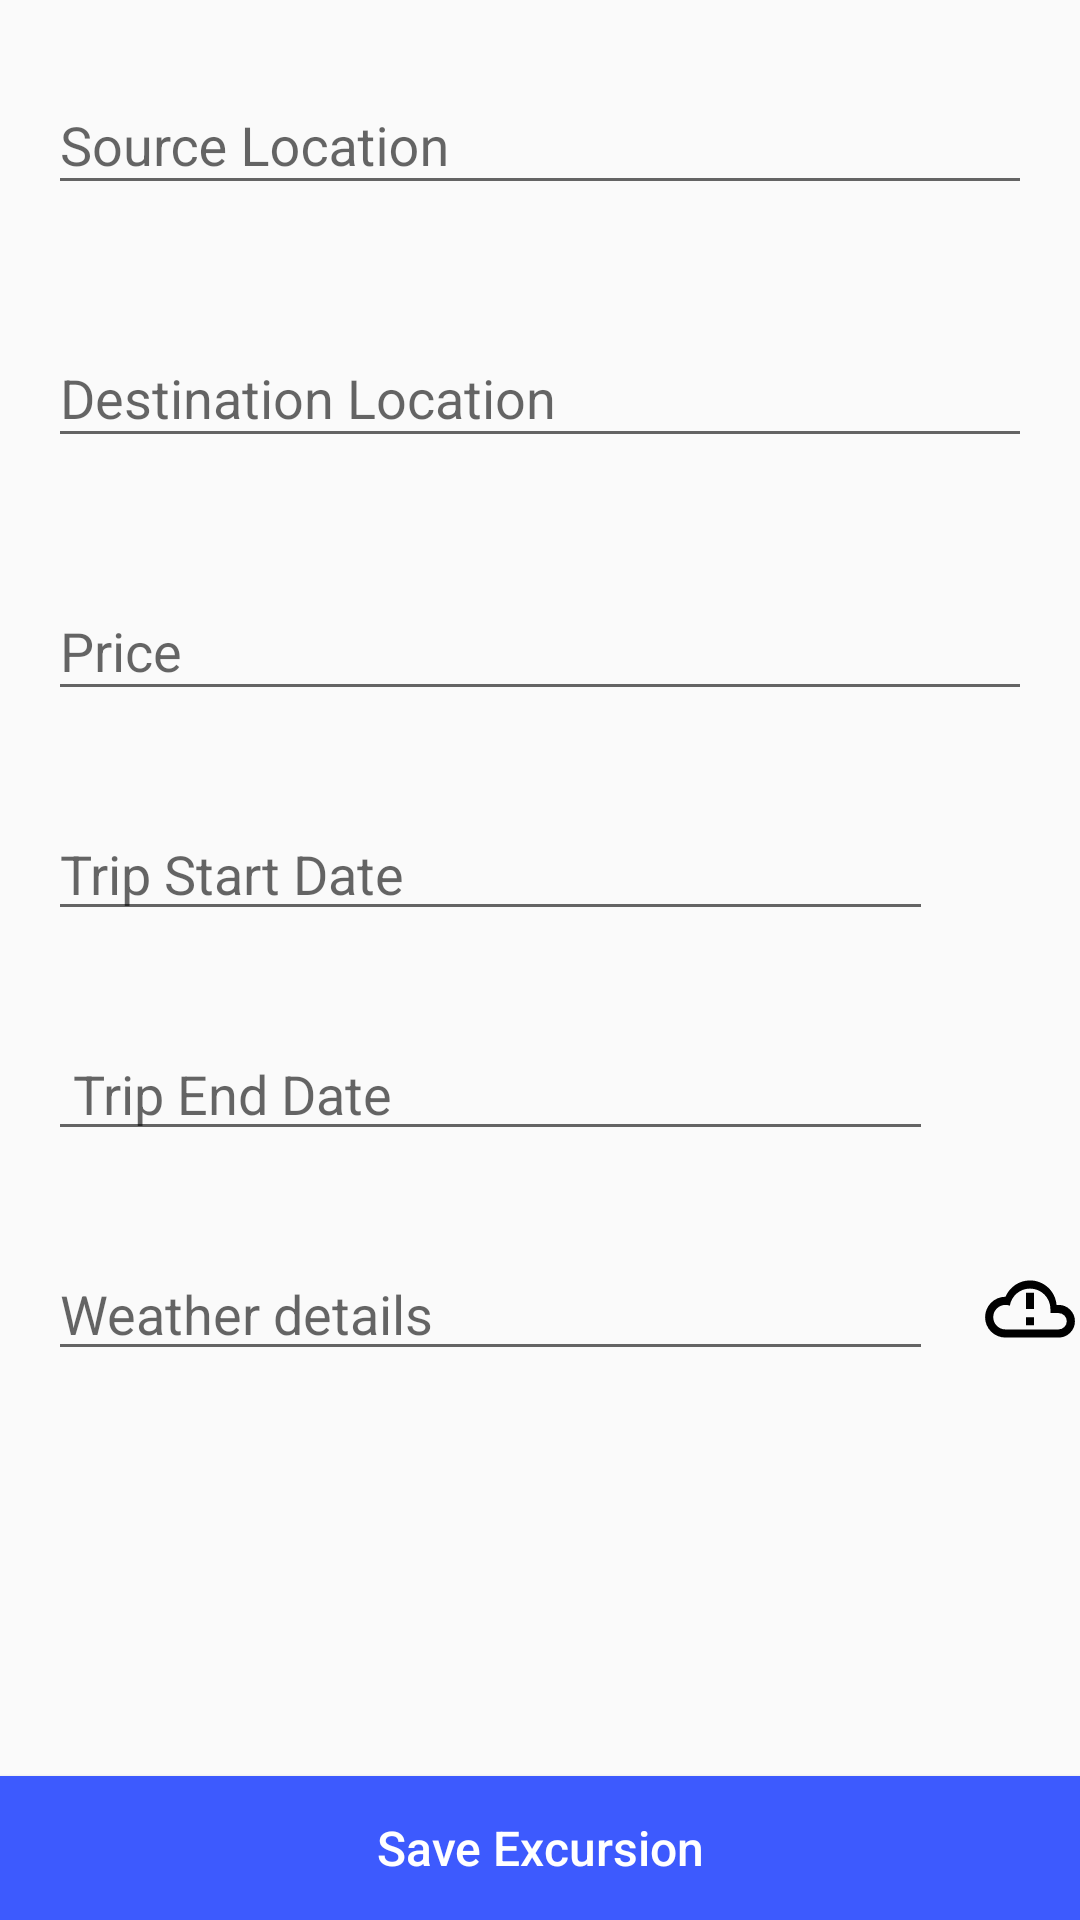

Android layout source for this screen:
<!-- AndroidManifest.xml: application theme AppTheme -->
<!-- res/layout/activity_excursion_form.xml -->
<?xml version="1.0" encoding="utf-8"?>
<RelativeLayout
    xmlns:android="http://schemas.android.com/apk/res/android"
    xmlns:app="http://schemas.android.com/apk/res-auto"
    xmlns:tools="http://schemas.android.com/tools"
    android:layout_width="match_parent"
    android:layout_height="match_parent"
    >

    <LinearLayout
        android:layout_width="match_parent"
        android:layout_height="match_parent"
        android:orientation="vertical"
        tools:context=".views.ProductFormActivity">

        <com.google.android.material.textfield.TextInputLayout
            android:layout_width="match_parent"
            android:layout_height="wrap_content"
            android:layout_margin="@dimen/activity_horizontal_margin">


            <EditText
                android:id="@+id/edtSourceName"
                android:layout_width="match_parent"
                android:layout_height="wrap_content"
                android:hint="Source Location" />

        </com.google.android.material.textfield.TextInputLayout>


        <com.google.android.material.textfield.TextInputLayout
            android:layout_width="match_parent"
            android:layout_height="wrap_content"
            android:layout_margin="@dimen/activity_horizontal_margin">


            <EditText
                android:id="@+id/edtDestName"
                android:layout_width="match_parent"
                android:layout_height="wrap_content"
                android:hint="Destination Location" />

        </com.google.android.material.textfield.TextInputLayout>



        <com.google.android.material.textfield.TextInputLayout
            android:layout_width="match_parent"
            android:layout_height="wrap_content"
            android:layout_margin="@dimen/activity_horizontal_margin">


            <EditText
                android:id="@+id/edtTripPrice"
                android:layout_width="match_parent"
                android:layout_height="wrap_content"
                android:hint="Price" />

        </com.google.android.material.textfield.TextInputLayout>

        <LinearLayout
            android:layout_width="match_parent"
            android:layout_height="wrap_content"
            android:weightSum="1">

            <EditText
                android:id="@+id/edtTripStartDate"
                android:layout_width="0dp"
                android:layout_height="wrap_content"
                android:layout_margin="@dimen/activity_horizontal_margin"
                android:layout_weight="0.9"
                android:hint="Trip Start Date" />

            <ImageView
                android:id="@+id/imgCalStartDate"
                android:layout_width="0dp"
                android:layout_height="match_parent"
                android:layout_weight="0.1"
                android:layout_gravity="center"
                android:src="@drawable/calendar_month_outline" />
        </LinearLayout>

        <LinearLayout
            android:layout_width="match_parent"
            android:layout_height="wrap_content"
            android:weightSum="1">

            <EditText
                android:id="@+id/edtTripEndDate"
                android:layout_width="0dp"
                android:layout_height="wrap_content"
                android:layout_margin="@dimen/activity_horizontal_margin"
                android:layout_weight="0.9"
                android:hint=" Trip End Date" />

            <ImageView
                android:id="@+id/imgCalEndDate"
                android:layout_width="0dp"
                android:layout_height="match_parent"
                android:layout_weight="0.1"
                android:layout_gravity="center"
                android:src="@drawable/calendar_month_outline" />
        </LinearLayout>

        <LinearLayout
            android:layout_width="match_parent"
            android:layout_height="wrap_content"
            android:weightSum="1">

            <EditText
                android:id="@+id/edtTripWeather"
                android:layout_width="0dp"
                android:layout_height="wrap_content"
                android:layout_margin="@dimen/activity_horizontal_margin"
                android:layout_weight="0.9"
                android:hint="Weather details" />

            <ImageView
                android:id="@+id/imgWeather"
                android:layout_width="0dp"
                android:layout_height="match_parent"
                android:layout_weight="0.1"
                android:layout_gravity="center"
                android:src="@drawable/weather_cloudy_alert" />
        </LinearLayout>


    </LinearLayout>

    <Button
        android:id="@+id/btnSave"
        style="@style/btnBlue"
        android:layout_alignParentBottom="true"
        android:layout_width="match_parent"
        android:layout_height="wrap_content"
        android:text="Save Excursion" />
</RelativeLayout>
<!-- resources referenced by this layout -->
<resources>
  <dimen name="activity_horizontal_margin">16dp</dimen>
  <!-- drawable weather_cloudy_alert (drawable) -->
  <vector xmlns:android="http://schemas.android.com/apk/res/android"
      android:height="24dp"
      android:width="24dp"
      android:viewportWidth="24"
      android:viewportHeight="24">
      <path android:fillColor="#000" android:pathData="M6,19A5,5 0 0,1 1,14A5,5 0 0,1 6,9C7,6.65 9.3,5 12,5C15.43,5 18.24,7.66 18.5,11.03L19,11A4,4 0 0,1 23,15A4,4 0 0,1 19,19H6M19,13H17V12A5,5 0 0,0 12,7C9.5,7 7.45,8.82 7.06,11.19C6.73,11.07 6.37,11 6,11A3,3 0 0,0 3,14A3,3 0 0,0 6,17H19A2,2 0 0,0 21,15A2,2 0 0,0 19,13M13,12H11V8H13V12M13,16H11V14H13" />
  </vector>
  <style name="btnBlue" parent="Base.Widget.AppCompat.Button">
          <item name="android:background">@drawable/btn_blue</item>
          <item name="android:textColor">@color/colorWhite</item>
          <item name="android:textSize">16sp</item>
          <item name="android:textAllCaps">false</item>
      </style>
  <style name="AppTheme" parent="Theme.AppCompat.Light.DarkActionBar">
          
          <item name="colorPrimary">@color/colorPrimary</item>
          <item name="colorPrimaryDark">@color/colorPrimaryDark</item>
          <item name="colorAccent">@color/colorAccent</item>
      </style>
  <!-- drawable btn_blue (drawable) -->
  <?xml version="1.0" encoding="utf-8"?>
  <shape
      xmlns:android="http://schemas.android.com/apk/res/android"
      android:shape="rectangle">
      <corners
          android:radius="0dp" />
      <solid android:color="@color/colorViewBtn"/>
  
  </shape>
  <color name="colorWhite">#FFFFFF</color>
  <color name="colorPrimary">#3f51b5</color>
  <color name="colorPrimaryDark">#3f51b5</color>
  <color name="colorAccent">#5c6bc0</color>
  <color name="colorViewBtn">#3d5afe</color>
</resources>
